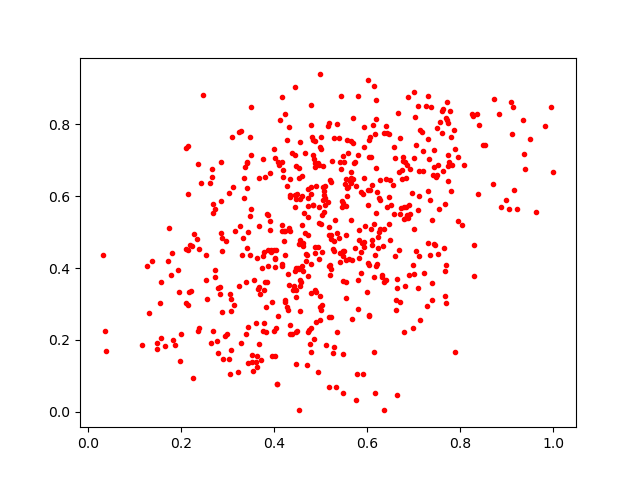

Source data for this figure (header and first rows):
0.7117864, 0.43397948
0.7261, 0.8521
0.6183, 0.4056
0.5098, 0.5758
0.3879, 0.4055
0.5991, 0.3326
0.5173, 0.07011
0.7701, 0.8185
0.3508, 0.7149
0.5659, 0.6496
0.5411, 0.6944
0.5108, 0.1859
0.6897, 0.3807
0.1649, 0.1827
0.6862, 0.5473
0.5362, 0.4973
0.4902, 0.2502
0.4976, 0.6859
0.6515, 0.5771
0.6016, 0.9236
0.8367, 0.8283
0.7084, 0.3441
0.6662, 0.8308
0.03785, 0.2242
0.3076, 0.1725
0.3522, 0.138
0.3435, 0.1354
0.7455, 0.4648
0.4552, 0.5926
0.288, 0.2779
0.3085, 0.3134
0.6368, 0.5078
0.4317, 0.7919
0.6714, 0.7631
0.5913, 0.6052
0.5001, 0.7651
0.579, 0.104
0.8535, 0.7419
0.7279, 0.2939
0.4498, 0.2252
0.4456, 0.6023
0.3679, 0.6503
0.2157, 0.4505
0.4996, 0.9392
0.4236, 0.3043
0.7673, 0.5788
0.3054, 0.3283
0.4433, 0.3494
0.5318, 0.5327
0.4742, 0.2291
0.4875, 0.7539
0.9948, 0.8485
0.3953, 0.1544
0.5857, 0.6119
0.2977, 0.4746
0.7377, 0.8495
0.7632, 0.843
0.506, 0.6252
0.6193, 0.8669
0.6929, 0.6766
0.2866, 0.6959
... 531 more rows
